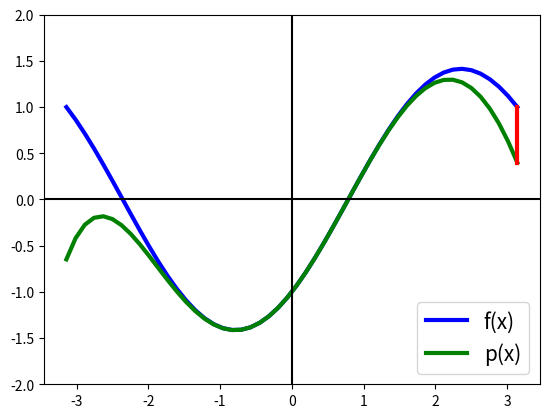
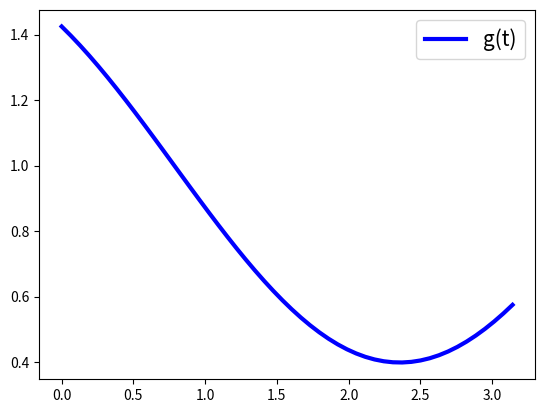

The matplotlib source for these figures, in order:
#!/usr/bin/env python
# coding: utf-8

# # Derivación en **Python**
# 
# En esta sección aprenderemos a derivar con `Sympy` y aplicaremos este conocimiento sobre algunos ejemplos del Polinomio de Taylor.
# 
# ## Derivar en **Sympy**
# Para calcular simbólicamente la derivada primera de una función mediante Sympy se emplea la función *diff*. Por ejemplo 

# In[78]:


import sympy as sp
x=sp.symbols('x')
f=sp.exp(x)*sp.cos(x)
d1f=sp.diff(f,x)
print('La derivada primera es: ',d1f)


# Para calcular la derivada i-ésima

# In[3]:


import sympy as sp
x=sp.symbols('x')
f=sp.exp(x)*sp.cos(x)
d2f=sp.diff(f,x,2)
print('La derivada segunda es: ',d2f)
d3f=sp.diff(f,x,3)
print('La derivada tercera es: ',d3f)


# ## Uso de **sp.lambdify** 
# 
# En el resto de esta práctica, así como en el resto del curo, necesitaremos que una función simbólica de **Sympy** actúe sobre variables que almacenen números en coma flotante o arrays de **Numpy**. En concreto, y aunque las utilidades de este comando son mucho más amplias, lo necesitaremos para representar las funciones obtenidas en **Matplotlib**. 
# 
# Esto se consigue utilizando la función `sp.lambdify`.
# 
# Mostramos a continuación, sobre un ejemplo, su uso. En él denotaremos *f* la función en Sympy y *fn* la función numérica generada a partir de ésta con `sp.lambdify`.

# In[ ]:


import sympy as sp
import numpy as np
x=sp.symbols('x')
# La funcion f es simbolica: no podemos evaluarla
# en variables numericas que almacenen valores en coma flotante, 
# o en arrays de numpy
f=sp.sin(x)*sp.exp(x)
# La funcion fn es numerica, y podemos evaluarla en numeros en coma flotante o en arrays de Numpy
fn=sp.lambdify(x,f)
x=np.linspace(-np.pi,np.pi,5)
print(fn(x))


# ## Ejercicio 1: polinomio de Taylor
# 
# El objetivo de este ejercicio es programar la función *series* de Sympy, que sirve para calcular el polinomio de Taylor.
# 
# El objetivo es escribir una función `Python` que calcule de forma simbólica el polinomio de Taylor de una función dada. Como argumentos de entrada debe recibir la función, $f$, el centro de Taylor, $x_{0}$, y el orden del polinomio, $n$. 
# 
# La función debe devolver el polinomio de Taylor y la función que proporciona el resto de Taylor.

# In[3]:


# Codigo aqui

import sympy as sp

x,t=sp.symbols('x,t')

# p: polinomio de Taylor
# R: resto en valor absoluto
def taylor(f,x0,n):
    p=0
    for i in range(n+1):
        p+=sp.diff(f,x,i).subs(x,x0)/sp.factorial(i)*(x-x0)**i
    R=(sp.diff(f,x,n+1).subs(x,t)/sp.factorial(n+1)*(x-x0)**n+1)
    return p,R



# Ahora vamos a emplear la función anterior para calcular el polinomio de Taylor de grado 5 de la función 
# 
# $$f(x)=\sin(x)-\cos(x),$$
# centrado en $x_0=0$.

# In[4]:


# Codigo aqui
import sympy as sp
x=sp.symbols('x')
f=sp.sin(x)-sp.cos(x)
p,R=taylor(f,0,5)
print('Polinomio de Taylor: \n',p,'\n\n Resto de Taylor: \n',R)


# A continuación vamos a representar, empleando **Matplotlib**, la función *f* junto a su polinomio de Taylor, *p*. 
# 
# También aproximaremos el valor de $f(\pi)$ mediante dicho polinomio de Taylor y representaremos (mediante un segmento en rojo) la diferencia entre el valor exacto y el aproximado mediante el polinomio de Taylor. 

# Representación de la función, el polinomio de Taylor y el residuo

# In[6]:


# Codigo aqui
import numpy as np
import matplotlib.pyplot as plt
x=sp.symbols('x')
fn=sp.lambdify(x,f)
pn=sp.lambdify(x,p)
x=np.linspace(-np.pi,np.pi)
plt.plot(x,fn(x),label='f(x)', lw='3',c='b')
plt.plot(x,pn(x),label='p(x)', lw='3',c='g')
plt.plot([np.pi,np.pi],[fn(np.pi),pn(np.pi)],lw='3',c='r')
plt.axhline(0,color='k')
plt.axvline(0,color='k')
plt.ylim(-2,2)
plt.legend(loc='lower right',fontsize=15)
plt.show()


# Ahora vamos a calcular el valor absoluto del resto de Taylor:
# 
# $$
# |R(x)|=|f(x)-p_n(x)|
# $$
# así como la estimación (cota superior), a partir de la fórmula del resto que nos proporciona el Teorema de Taylor: 
# 
# $$
# |R(x)|\leq \max_{t \in [0,x]} \dfrac{|f^{n+1}(t)|}{(n+1)!}|x-0|^{n+1}.
# $$
# Para calcular la cota superior del resto de Taylor, debemos acotar la función $g(t)=\dfrac{|f^{n+1}(t)|}{(n+1)!}|x-0|^{n+1}$ para $x=\pi$, en el intervalo correspondiente. 
# 
# Vamos a realizar esta acotación haciendo algo de *trampa*: utilizaremos **Scipy**. Concretamente su función `optimize.fminbound`, que calcula el mínimo de una función real de variable real en un intervalo. 
# 
# También haremos esta acotación gráficamente: representaremos la gráfica de $g$ (el valor absoluto del resto de Taylor) en función de $t\in[0,\pi]$ y buscaremos su máximo.
# 

# In[8]:


from scipy import optimize
import numpy as np
x=sp.symbols('x')

# Convertir el resto de Taylor para x=pi en una funcion numerica
# Como buscamos el maximo, multiplicamos por -1 (maximizar es minimizar el opuesto)
Rn=sp.lambdify(t,-sp.Abs(R.subs(x,sp.pi))) # Opuesto del resto
x=np.linspace(0,np.pi)
# Solucion grafica
plt.plot(x,-Rn(x),label='g(t)', lw='3',c='b')
plt.legend(loc='upper right',fontsize=15)
plt.show()
# Optimizamos el resto de Taylor
topt=optimize.fminbound(Rn, 0,np.pi)

print('El error es menor o igual que: ',-Rn(topt))
print('El error real es: ',np.abs(fn(np.pi)-pn(np.pi)))


# ## Ejercicio 2: máximos
# 
# Dado un canal de sección trapezoidal de lado 2, calcular el ángulo $\alpha$ (ver dibujo) que maximiza el área de la sección del canal.
# 
# <img src="../../images/cap5_canal.svg" width="300"/>
# 
# 1. A mano. Obtener la función que proporciona el área del canal en función del ángulo $ \alpha $
# 2. Simbólicamente: con **Sympy**.
# 3. Numéricamente mediante el método de Newton con error menor que $ 10^{-4} $.

# In[117]:


# 2. Resolvemos el problema utilizando Sympy
x,xn=sp.symbols('x,xn')
# Funcion que describe el area de la seccion en funcion del angulo
f=4*sp.sin(x)*(1+sp.cos(x))
d1f=sp.diff(f,x)
d1fn=sp.lambdify(x,d1f)
alphamax=sp.solve(d1f)
print('La sección máxima se alcanza con ángulo: ',float(alphamax[1]))


# In[122]:


# 3. Aproximamos el máximo con el método de Newton
maxit=100
eps=1e-4
d2fn=sp.diff(d1f,x)
d2fn=sp.lambdify(x,d2f)
xn=np.pi/2
for i in range(0,maxit):
    res=d1fn(xn)/d2fn(xn)
    xn=xn-res
    if (np.abs(res)<eps):
        break
print('La sección máxima se alcanza con ángulo: ',xn)
